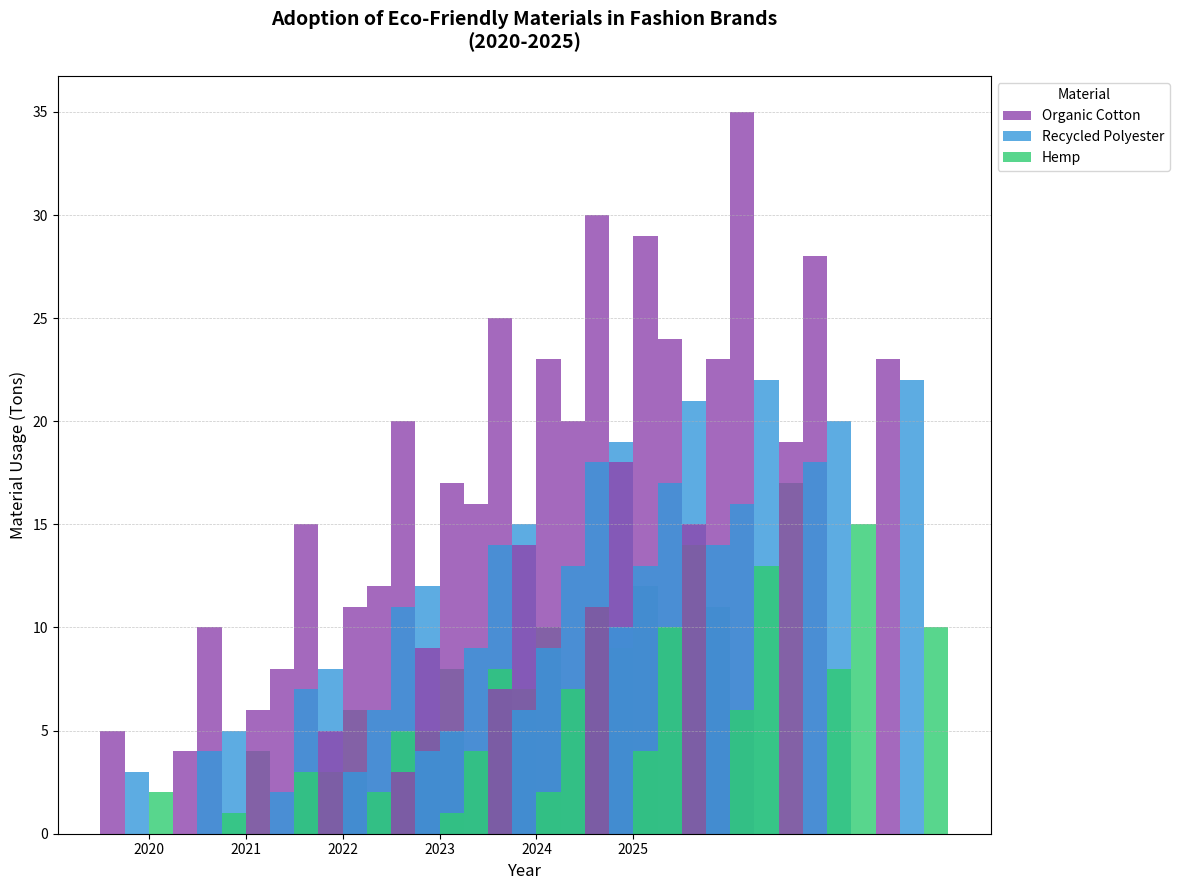

Python code for this plot:
import matplotlib.pyplot as plt
import numpy as np

# Define years and brands
years = np.arange(2020, 2026)
brands = ['EcoChic', 'GreenThreads', 'SustainWear', 'NatureKnits', 'PureTrend']

# Eco-friendly materials data in tons
organic_cotton = np.array([
    [5, 10, 15, 20, 25, 30],   # EcoChic
    [4, 8, 12, 16, 20, 24],    # GreenThreads
    [6, 11, 17, 23, 29, 35],   # SustainWear
    [5, 9, 14, 18, 23, 28],    # NatureKnits
    [3, 7, 11, 15, 19, 23]     # PureTrend
])

recycled_polyester = np.array([
    [3, 5, 8, 12, 15, 19],     # EcoChic
    [4, 7, 11, 14, 18, 21],    # GreenThreads
    [2, 6, 9, 13, 17, 22],     # SustainWear
    [3, 5, 9, 13, 16, 20],     # NatureKnits
    [4, 6, 10, 14, 18, 22]     # PureTrend
])

hemp = np.array([
    [2, 4, 6, 8, 10, 12],      # EcoChic
    [1, 3, 5, 7, 9, 11],       # GreenThreads
    [3, 5, 8, 11, 14, 17],     # SustainWear
    [2, 4, 7, 10, 13, 15],     # NatureKnits
    [1, 2, 4, 6, 8, 10]        # PureTrend
])

# Create the figure and axis
fig, ax = plt.subplots(figsize=(14, 9))

# Define bar width and positions
bar_width = 0.25
x_indexes = np.arange(len(years))
offset = bar_width * 3

# Colors for the materials
colors = ['#8E44AD', '#3498DB', '#2ECC71']  # Organic Cotton, Recycled Polyester, Hemp

# Plot grouped bars for each brand
for i, brand in enumerate(brands):
    ax.bar(x_indexes + i * offset, organic_cotton[i], width=bar_width, label='Organic Cotton' if i == 0 else "", color=colors[0], alpha=0.8)
    ax.bar(x_indexes + i * offset + bar_width, recycled_polyester[i], width=bar_width, label='Recycled Polyester' if i == 0 else "", color=colors[1], alpha=0.8)
    ax.bar(x_indexes + i * offset + bar_width * 2, hemp[i], width=bar_width, label='Hemp' if i == 0 else "", color=colors[2], alpha=0.8)

# Set labels and title
ax.set_xlabel('Year', fontsize=12)
ax.set_ylabel('Material Usage (Tons)', fontsize=12)
ax.set_title('Adoption of Eco-Friendly Materials in Fashion Brands\n(2020-2025)', fontsize=14, fontweight='bold', pad=20)

# Set x-ticks and x-tick labels
ax.set_xticks(x_indexes + 1.5 * bar_width)
ax.set_xticklabels(years)

# Adjust legend to avoid overlapping
handles, labels = ax.get_legend_handles_labels()
unique_labels = dict(zip(labels, handles))
ax.legend(unique_labels.values(), unique_labels.keys(), loc='upper left', fontsize=10, bbox_to_anchor=(1, 1), title='Material', ncol=1)

# Grid settings for better readability
ax.grid(axis='y', linestyle='--', linewidth=0.5, alpha=0.7)

# Automatically adjust layout to prevent overlapping
plt.tight_layout(rect=[0, 0, 0.85, 1])

# Show plot
plt.show()
